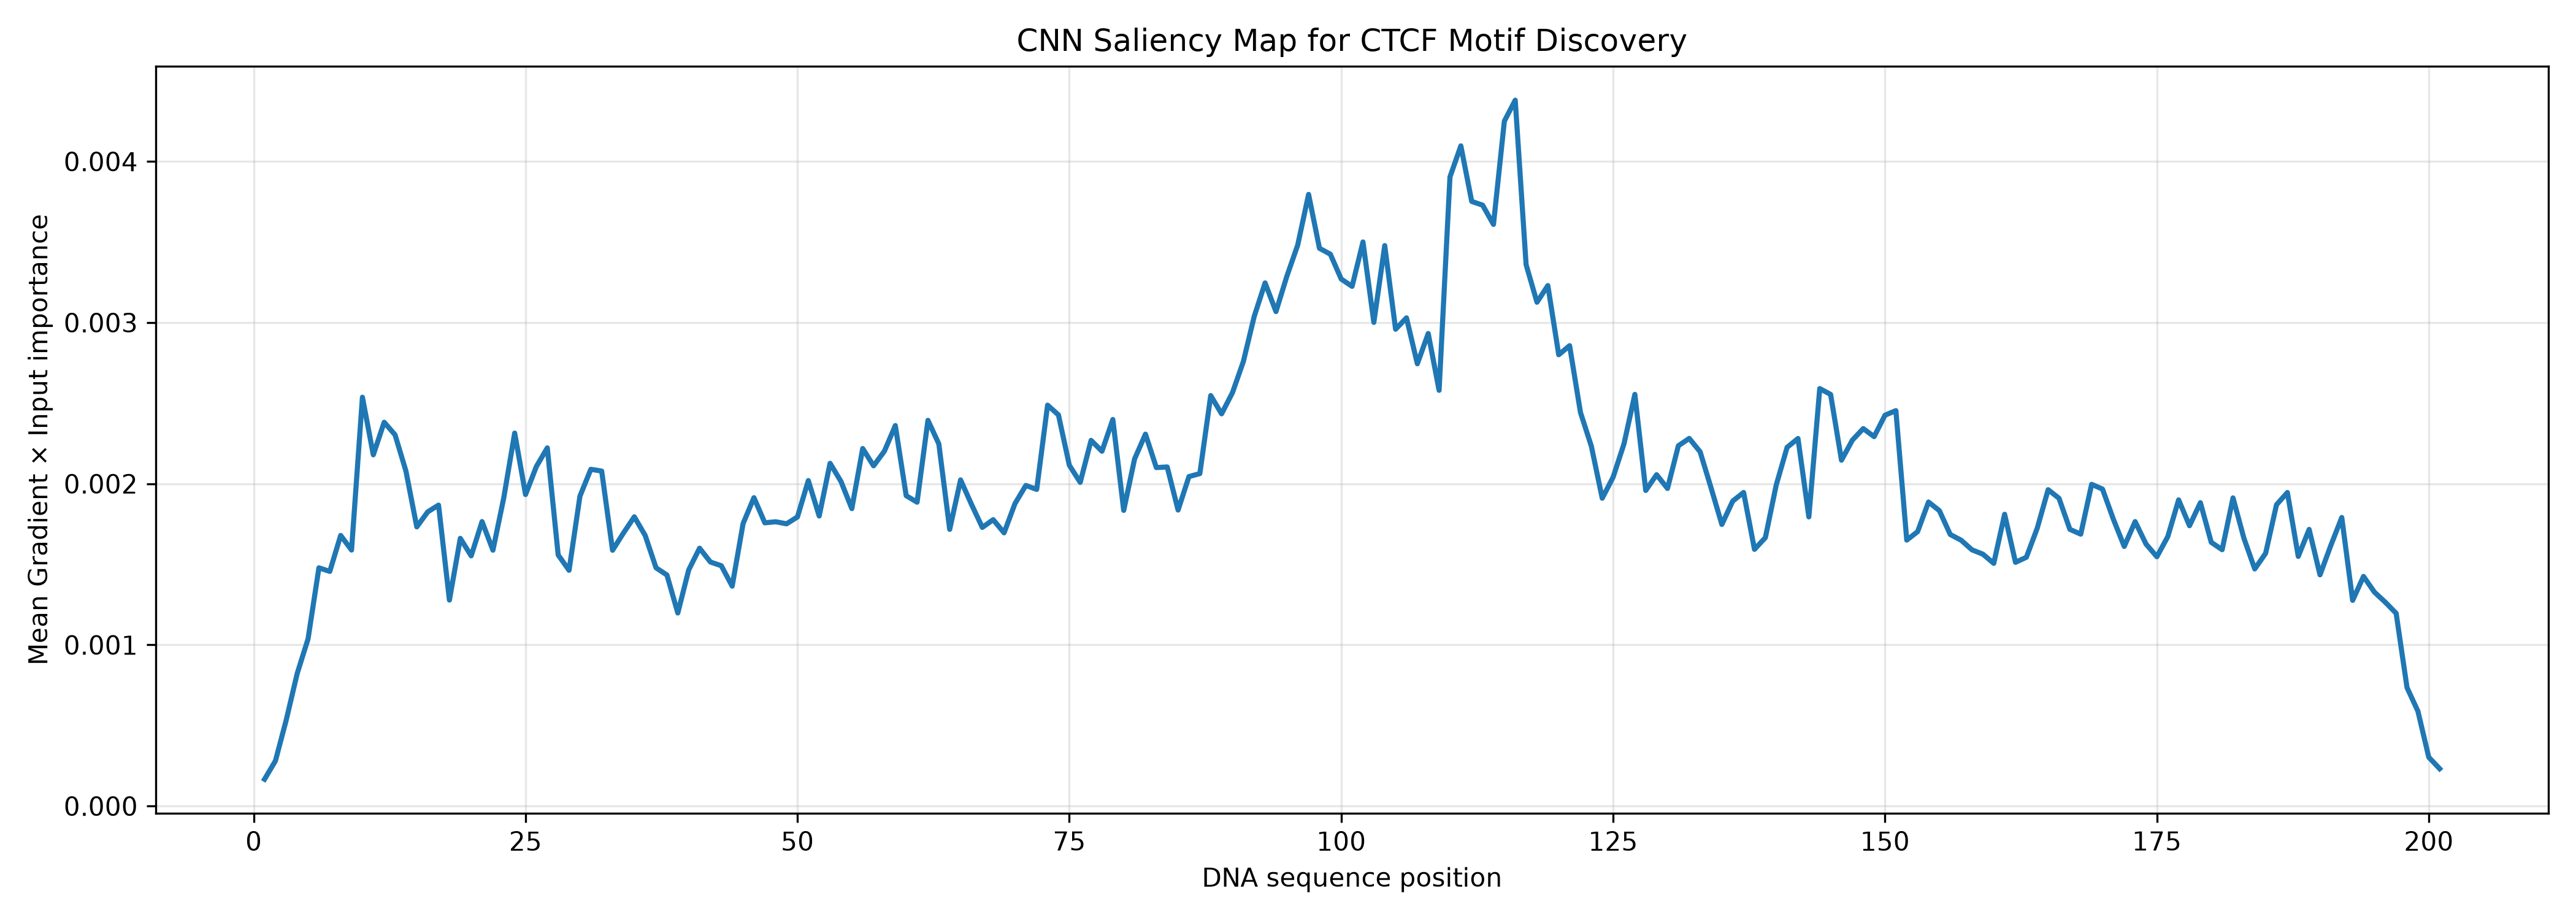

Data behind this chart, as committed beside it:
position, importance
1, 0.0001664
2, 0.0002802
3, 0.0005353
4, 0.0008218
5, 0.001037
6, 0.001478
7, 0.001456
8, 0.001679
9, 0.001589
10, 0.002537
11, 0.002179
12, 0.002382
13, 0.002304
14, 0.002079
15, 0.001732
16, 0.001825
17, 0.001867
18, 0.001278
19, 0.001661
20, 0.001552
21, 0.001765
22, 0.001588
23, 0.001914
24, 0.002314
25, 0.001933
26, 0.002108
27, 0.002222
28, 0.001558
29, 0.001463
30, 0.001923
31, 0.00209
32, 0.002079
33, 0.001587
34, 0.001694
35, 0.001795
36, 0.001679
37, 0.001478
38, 0.001434
39, 0.001198
40, 0.001465
41, 0.0016
42, 0.001514
43, 0.001491
44, 0.001364
45, 0.001752
46, 0.001914
47, 0.001757
48, 0.001764
49, 0.001751
50, 0.001794
51, 0.00202
52, 0.0018
53, 0.002127
54, 0.002015
55, 0.001846
56, 0.002219
57, 0.002111
58, 0.002203
59, 0.002361
60, 0.001926
... 141 more rows
